The GitHub repository CedricSanchezGithub/ETL contains a labelled image folder "image" with 18 categories: beaver, black bear, bob cat, coyote, elephant, goose, gray fox, horse, lion, mink, mouse, mule deer, otter, raccoon, rat, skunk, turkey, western grey squirrel. Examples follow, each with its label.

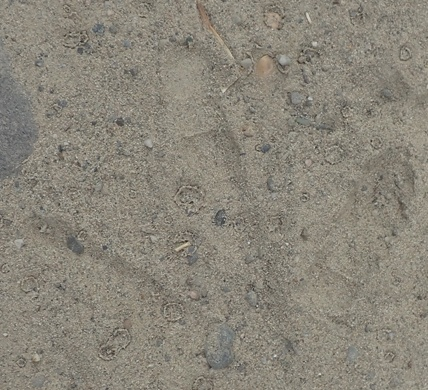
Label: turkey

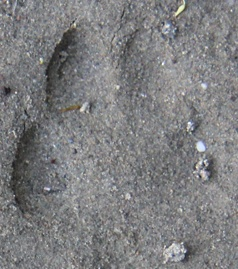
Label: gray fox

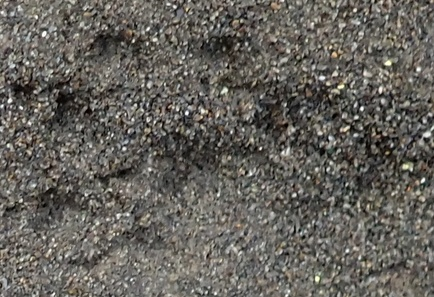
Label: mink

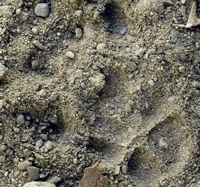
Label: skunk

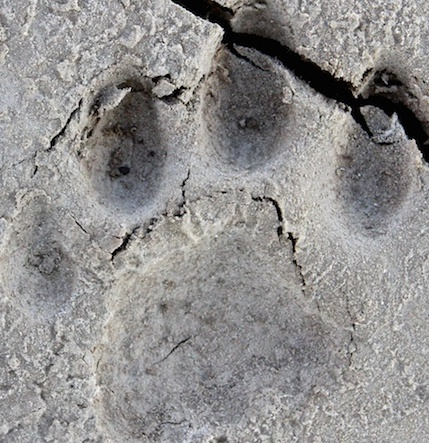
Label: lion

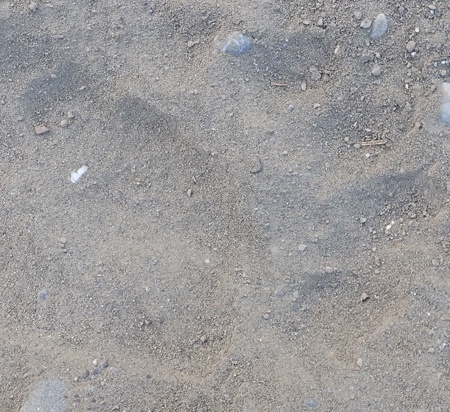
Label: black bear
